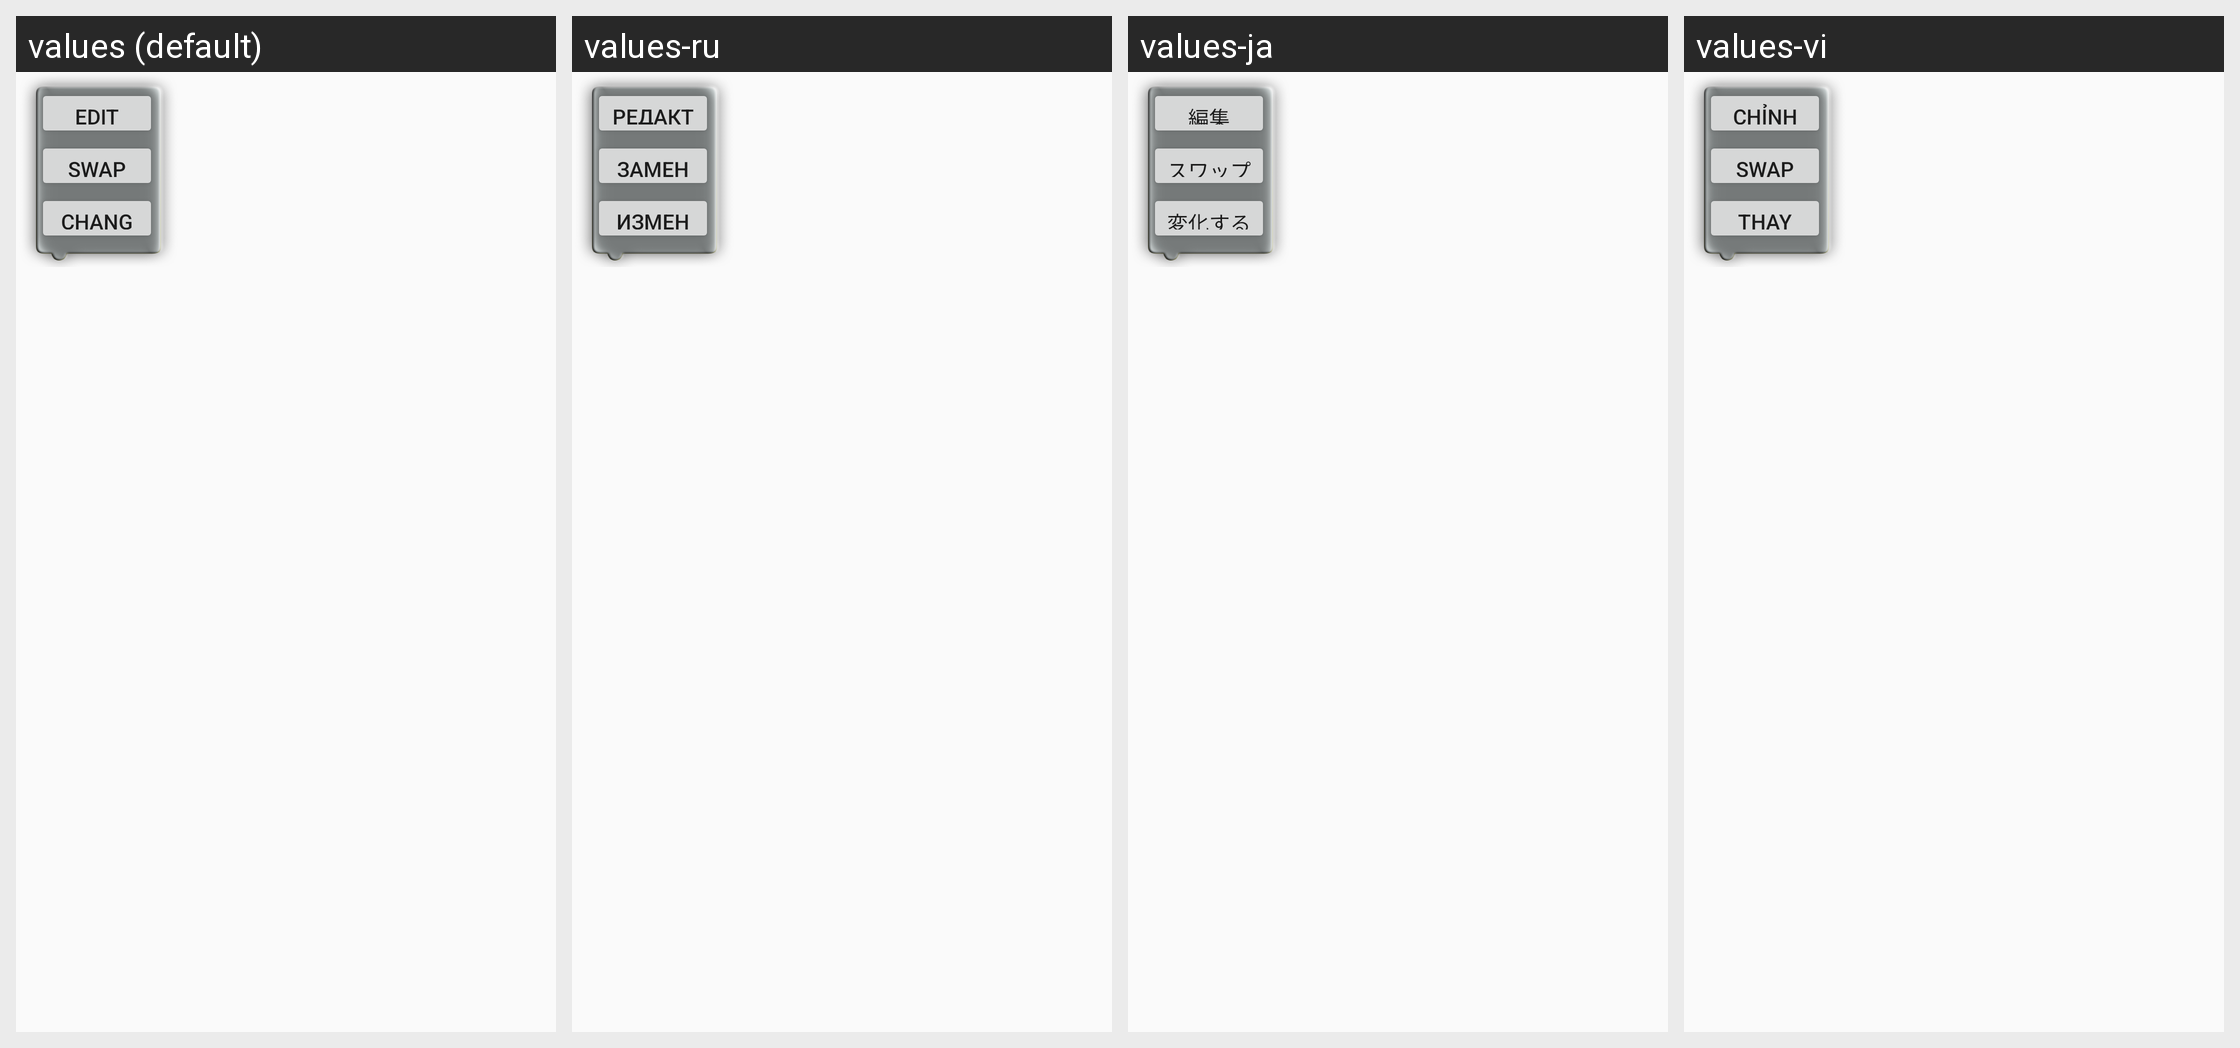

Locale-by-locale string values for the Android screen shown in this grid:
Android screen res/layout/popupview.xml rendered under 4 locales, left to right: values (default), values-ru, values-ja, values-vi. Device: Nexus 5 (rendered at 1080×1920; each locale shown at half size, 540×960, under a caption strip naming it); theme AppTheme.
Other locales in the repository, not shown: values-de, values-es, values-fr, values-it, values-ko, values-pt, values-zh.
Strings drawn on this screen, with the default value and each locale's value (text and hints the layout hard-codes, and strings that could not be matched under every locale, appear in the picture but are not listed):

Edit
  values: EDIT
  values-ru: РЕДАКТИРОВАТЬ
  values-ja: 編集
  values-vi: CHỈNH SỬA

Swap
  values: SWAP
  values-ru: ЗАМЕНА
  values-ja: スワップ
  values-vi: SWAP

Album
  values: CHANGE
  values-ru: ИЗМЕНЕНИЕ
  values-ja: 変化する
  values-vi: THAY ĐỔI
